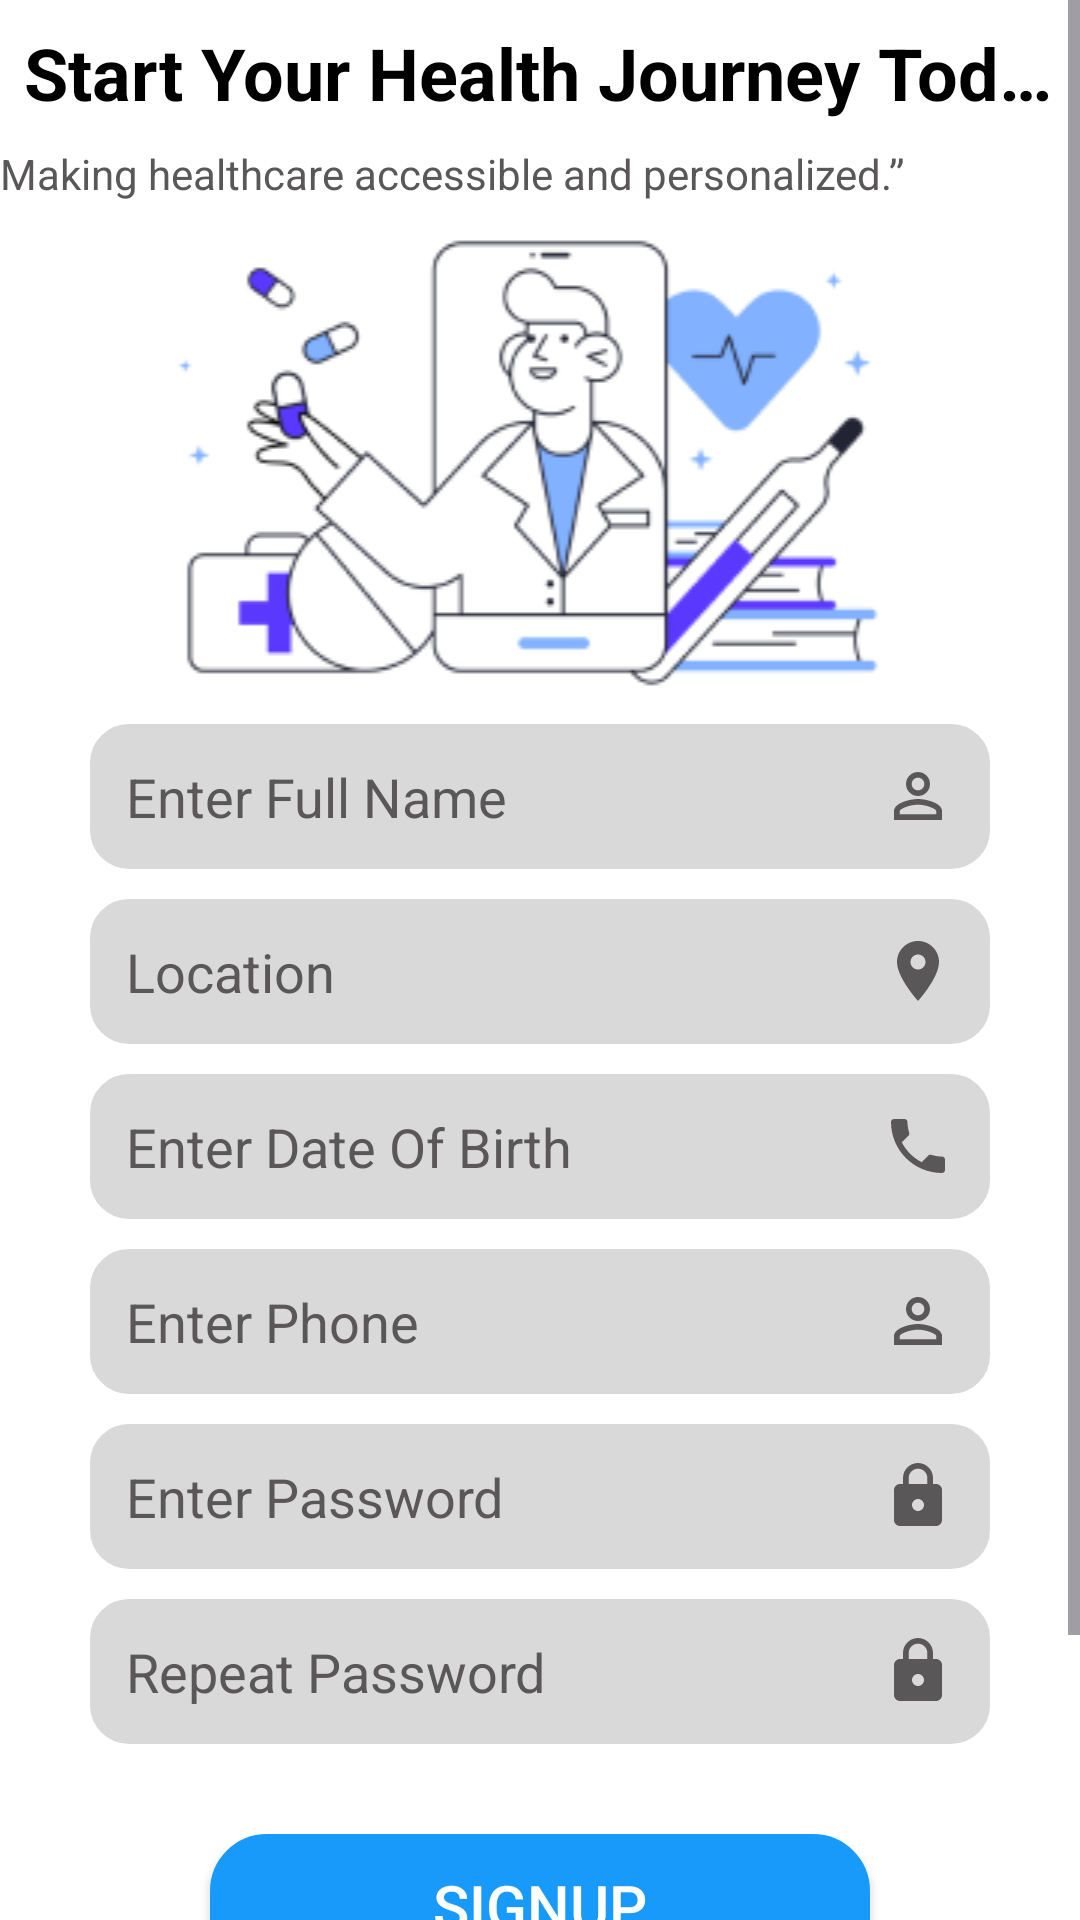

Write the Android layout XML for this screen, with the resource values it uses.
<!-- AndroidManifest.xml: application theme Theme.WelBodi4All -->
<!-- res/layout/activity_sign_up.xml -->
<?xml version="1.0" encoding="utf-8"?>
<ScrollView
    xmlns:android="http://schemas.android.com/apk/res/android"
    xmlns:app="http://schemas.android.com/apk/res-auto"
    xmlns:tools="http://schemas.android.com/tools"
    android:layout_width="match_parent"
    android:layout_height="match_parent"
    android:background="@color/white"
    android:orientation="vertical"
    tools:context=".SignUp">

   <androidx.appcompat.widget.LinearLayoutCompat
       android:layout_width="match_parent"
       android:layout_height="match_parent"
       android:orientation="vertical">

       <TextView
           style="@style/MaterialAlertDialog.Material3.Title.Text"
           android:layout_width="wrap_content"
           android:layout_height="wrap_content"
           android:text="Start Your Health Journey Today"
           android:padding="8dp"
           android:textColor="@color/black"
           android:textStyle="bold"/>

       <TextView
           android:id="@+id/textView2"
           android:layout_width="wrap_content"
           android:layout_height="wrap_content"
           android:textColor="@color/secondary_color3"
           android:text="Making healthcare accessible and personalized.”"

           />

       <ImageView
           android:layout_width="match_parent"
           android:layout_height="wrap_content"
           android:src="@drawable/doctor_in_phne"/>

       <EditText
           android:layout_width="match_parent"
           android:layout_height="wrap_content"
           android:background="@drawable/bg_rounded_edt"
           android:hint="Enter Full Name"
           android:textColorHint="@color/secondary_color3"
           android:drawableEnd="@drawable/baseline_person_outline_24"
           android:drawableRight="@drawable/baseline_person_outline_24"
           android:layout_marginStart="30dp"
           android:layout_marginEnd="30dp"
           android:layout_marginTop="10dp"
           android:padding="12dp"/>

       <EditText
           android:layout_width="match_parent"
           android:layout_height="wrap_content"
           android:background="@drawable/bg_rounded_edt"
           android:hint="Location"
           android:textColorHint="@color/secondary_color3"
           android:drawableEnd="@drawable/baseline_location_on_24"
           android:drawableRight="@drawable/baseline_location_on_24"
           android:layout_marginStart="30dp"
           android:layout_marginEnd="30dp"
           android:layout_marginTop="10dp"
           android:padding="12dp"/>

       <EditText
           android:layout_width="match_parent"
           android:layout_height="wrap_content"
           android:background="@drawable/bg_rounded_edt"
           android:hint="Enter Date Of Birth"
           android:textColorHint="@color/secondary_color3"
           android:drawableEnd="@drawable/baseline_phone_24"
           android:drawableRight="@drawable/baseline_phone_24"
           android:layout_marginStart="30dp"
           android:layout_marginEnd="30dp"
           android:layout_marginTop="10dp"
           android:padding="12dp"/>

       <EditText
           android:layout_width="match_parent"
           android:layout_height="wrap_content"
           android:background="@drawable/bg_rounded_edt"
           android:hint="Enter Phone"
           android:textColorHint="@color/secondary_color3"

           android:drawableEnd="@drawable/baseline_person_outline_24"
           android:drawableRight="@drawable/baseline_person_outline_24"
           android:layout_marginStart="30dp"
           android:layout_marginEnd="30dp"
           android:layout_marginTop="10dp"
           android:padding="12dp"/>

       <EditText
           android:layout_width="match_parent"
           android:layout_height="wrap_content"
           android:background="@drawable/bg_rounded_edt"
           android:hint="Enter Password"
           android:textColorHint="@color/secondary_color3"
           android:drawableEnd="@drawable/baseline_lock_24"
           android:drawableRight="@drawable/baseline_lock_24"
           android:layout_marginStart="30dp"
           android:layout_marginEnd="30dp"
           android:layout_marginTop="10dp"
           android:padding="12dp"/>

       <EditText
           android:layout_width="match_parent"
           android:layout_height="wrap_content"
           android:background="@drawable/bg_rounded_edt"
           android:hint="Repeat Password"
           android:textColorHint="@color/secondary_color3"
           android:drawableEnd="@drawable/baseline_lock_24"
           android:drawableRight="@drawable/baseline_lock_24"
           android:layout_marginStart="30dp"
           android:layout_marginEnd="30dp"
           android:layout_marginTop="10dp"
           android:padding="12dp"/>

       <androidx.appcompat.widget.AppCompatButton
           android:id="@+id/signup_btn_2"
           android:layout_width="match_parent"
           android:layout_height="wrap_content"
           android:text="SignUp"
           android:textSize="20sp"
           android:layout_marginTop="30dp"
           android:textColor="@color/white"
           android:background="@drawable/bg_rounded_btn"
           android:layout_marginStart="70dp"
           android:layout_marginEnd="70dp"/>


       <androidx.appcompat.widget.LinearLayoutCompat
           android:layout_width="wrap_content"
           android:layout_height="wrap_content"
           android:layout_gravity="center_horizontal"
           android:layout_margin="30dp"
           android:gravity="center_horizontal"
           android:orientation="horizontal">

           <TextView
               android:layout_width="wrap_content"
               android:layout_height="wrap_content"
               android:text="Already have an account?"
               android:gravity="center_vertical"
               android:textColor="@color/secondary_color3"
               android:layout_gravity="center_vertical"
               android:textSize="20sp"/>


           <TextView
               style="@style/MaterialAlertDialog.Material3.Title.Text"
               android:layout_width="wrap_content"
               android:layout_height="wrap_content"
               android:text="LOGIN"
               android:layout_gravity="center_vertical"
               android:gravity="center_vertical"
               android:layout_marginStart="4dp"
               android:textColor="@color/secondary_color2"
               android:textStyle="bold"/>

       </androidx.appcompat.widget.LinearLayoutCompat>
   </androidx.appcompat.widget.LinearLayoutCompat>

</ScrollView>
<!-- resources referenced by this layout -->
<resources>
  <color name="black">#FF000000</color>
  <color name="secondary_color2">#0064AC</color>
  <color name="secondary_color3">#595757</color>
  <color name="white">#FFFFFFFF</color>
  <!-- drawable baseline_location_on_24 (drawable) -->
  <vector android:height="24dp" android:tint="#595757"
      android:viewportHeight="24" android:viewportWidth="24"
      android:width="24dp" xmlns:android="http://schemas.android.com/apk/res/android">
      <path android:fillColor="@android:color/white" android:pathData="M12,2C8.13,2 5,5.13 5,9c0,5.25 7,13 7,13s7,-7.75 7,-13c0,-3.87 -3.13,-7 -7,-7zM12,11.5c-1.38,0 -2.5,-1.12 -2.5,-2.5s1.12,-2.5 2.5,-2.5 2.5,1.12 2.5,2.5 -1.12,2.5 -2.5,2.5z"/>
  </vector>
  <!-- drawable baseline_lock_24 (drawable) -->
  <vector android:height="24dp" android:tint="#595757"
      android:viewportHeight="24" android:viewportWidth="24"
      android:width="24dp" xmlns:android="http://schemas.android.com/apk/res/android">
      <path android:fillColor="@android:color/white" android:pathData="M18,8h-1L17,6c0,-2.76 -2.24,-5 -5,-5S7,3.24 7,6v2L6,8c-1.1,0 -2,0.9 -2,2v10c0,1.1 0.9,2 2,2h12c1.1,0 2,-0.9 2,-2L20,10c0,-1.1 -0.9,-2 -2,-2zM12,17c-1.1,0 -2,-0.9 -2,-2s0.9,-2 2,-2 2,0.9 2,2 -0.9,2 -2,2zM15.1,8L8.9,8L8.9,6c0,-1.71 1.39,-3.1 3.1,-3.1 1.71,0 3.1,1.39 3.1,3.1v2z"/>
  </vector>
  <!-- drawable baseline_person_outline_24 (drawable) -->
  <vector android:height="24dp" android:tint="#595757"
      android:viewportHeight="24" android:viewportWidth="24"
      android:width="24dp" xmlns:android="http://schemas.android.com/apk/res/android">
      <path android:fillColor="@android:color/white" android:pathData="M12,5.9c1.16,0 2.1,0.94 2.1,2.1s-0.94,2.1 -2.1,2.1S9.9,9.16 9.9,8s0.94,-2.1 2.1,-2.1m0,9c2.97,0 6.1,1.46 6.1,2.1v1.1L5.9,18.1L5.9,17c0,-0.64 3.13,-2.1 6.1,-2.1M12,4C9.79,4 8,5.79 8,8s1.79,4 4,4 4,-1.79 4,-4 -1.79,-4 -4,-4zM12,13c-2.67,0 -8,1.34 -8,4v3h16v-3c0,-2.66 -5.33,-4 -8,-4z"/>
  </vector>
  <!-- drawable baseline_phone_24 (drawable) -->
  <vector android:height="24dp" android:tint="#595757"
      android:viewportHeight="24" android:viewportWidth="24"
      android:width="24dp" xmlns:android="http://schemas.android.com/apk/res/android">
      <path android:fillColor="@android:color/white" android:pathData="M6.62,10.79c1.44,2.83 3.76,5.14 6.59,6.59l2.2,-2.2c0.27,-0.27 0.67,-0.36 1.02,-0.24 1.12,0.37 2.33,0.57 3.57,0.57 0.55,0 1,0.45 1,1V20c0,0.55 -0.45,1 -1,1 -9.39,0 -17,-7.61 -17,-17 0,-0.55 0.45,-1 1,-1h3.5c0.55,0 1,0.45 1,1 0,1.25 0.2,2.45 0.57,3.57 0.11,0.35 0.03,0.74 -0.25,1.02l-2.2,2.2z"/>
  </vector>
  <!-- drawable bg_rounded_btn (drawable) -->
  <?xml version="1.0" encoding="utf-8"?>
  <selector xmlns:android="http://schemas.android.com/apk/res/android">
      <item android:state_pressed="false" android:state_selected="false">
  
          <shape android:shape="rectangle">
              <corners android:radius="18dp"
                  />
              <solid android:color="@color/main_color"
                  />
              <stroke android:color="@color/main_color"
                  android:width="2dp"
                 />
  
          </shape>
      </item>
  </selector>
  <!-- drawable bg_rounded_edt (drawable) -->
  <?xml version="1.0" encoding="utf-8"?>
  <selector xmlns:android="http://schemas.android.com/apk/res/android">
      <item android:state_pressed="false" android:state_selected="false">
  
          <shape android:shape="rectangle">
              <corners android:radius="12dp"
                  />
              <solid android:color="@color/secondary_color"
                  />
              <stroke android:color="@color/secondary_color"
                  android:width="2dp"
                 />
  
          </shape>
      </item>
  </selector>
  <!-- drawable doctor_in_phne: png bitmap (drawable, 21545 bytes) -->
  <style name="Theme.WelBodi4All" parent="Base.Theme.WelBodi4All" />
  <color name="main_color">#179AF9</color>
  <color name="secondary_color">#D9D9D9</color>
  <style name="Base.Theme.WelBodi4All" parent="Theme.Material3.DayNight.NoActionBar">
          
          
      </style>
</resources>
